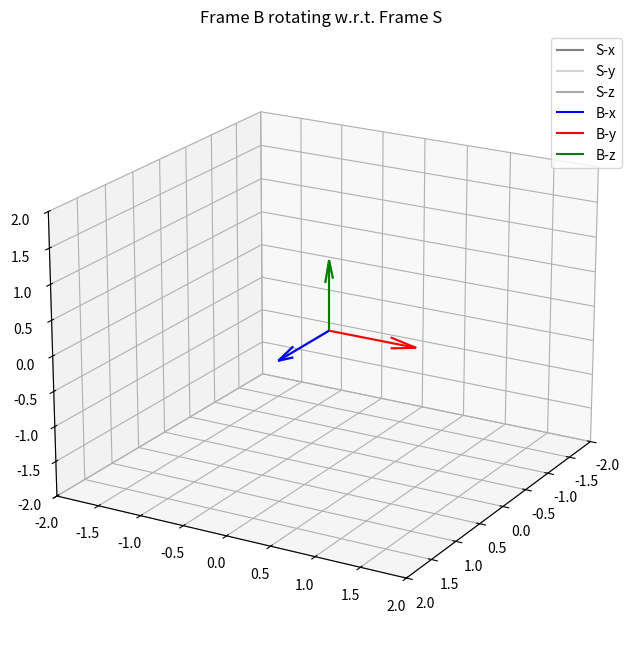

This chart was generated by the following Python code:
import numpy as np
import matplotlib.pyplot as plt
from mpl_toolkits.mplot3d import Axes3D
from matplotlib.animation import FuncAnimation

# Set up the figure and 3D axes
fig = plt.figure(figsize=(8, 8))
ax = fig.add_subplot(111, projection='3d')
ax.set_xlim([-2, 2])
ax.set_ylim([-2, 2])
ax.set_zlim([-2, 2])
ax.set_title("Frame B rotating w.r.t. Frame S")
ax.view_init(elev=20, azim=30)

# Static frame S
ax.quiver(0, 0, 0, 1, 0, 0, color='gray', label='S-x')
ax.quiver(0, 0, 0, 0, 1, 0, color='lightgray', label='S-y')
ax.quiver(0, 0, 0, 0, 0, 1, color='darkgray', label='S-z')

# Rotating frame B placeholders
frame_b_x = ax.quiver(0, 0, 0, 1, 0, 0, color='blue', label='B-x')
frame_b_y = ax.quiver(0, 0, 0, 0, 1, 0, color='red', label='B-y')
frame_b_z = ax.quiver(0, 0, 0, 0, 0, 1, color='green', label='B-z')

# Legend
ax.legend()

# Update function for animation
def update(frame):
    theta = np.deg2rad(frame)
    # Elementatry Rotations
    Rx = np.array([
        [1.0, 0.0, 0.0],
        [0.0, np.cos(theta), -np.sin(theta)],
        [0, np.sin(theta),  np.cos(theta)]
    ])
    Ry = np.array([
        [np.cos(theta), 0, np.sin(theta)],
        [0, 1, 0],
        [-np.sin(theta),  0.0, np.cos(theta)]

    ])
    Rz = np.array([
        [np.cos(theta), -np.sin(theta), 0],
        [np.sin(theta),  np.cos(theta), 0],
        [0, 0, 1]
    ])

    R = Ry @ Rx @ Rz
    # R = Ry @ Rx
    # R = Rx @ Ry

    # Apply rotation to basis vectors
    x_b = R @ np.array([1, 0, 0])
    y_b = R @ np.array([0, 1, 0])
    z_b = R @ np.array([0, 0, 1])

    # Update quiver directions
    frame_b_x.set_segments([[[0, 0, 0], x_b]])
    frame_b_y.set_segments([[[0, 0, 0], y_b]])
    frame_b_z.set_segments([[[0, 0, 0], z_b]])
    return frame_b_x, frame_b_y, frame_b_z


# Animate
ani = FuncAnimation(fig, update, frames=np.linspace(
    0, 360, 120), interval=100, blit=False)
plt.show()
